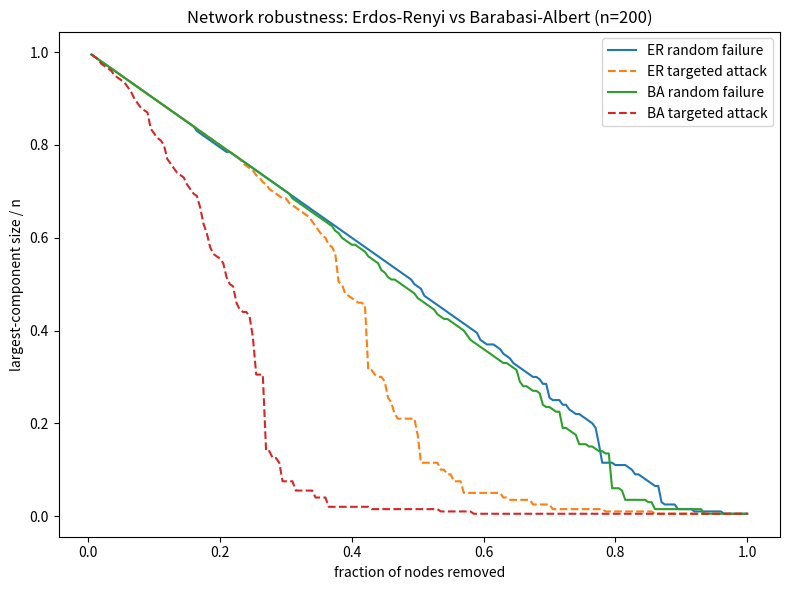

Here is the Python script that generated this plot:
# /// script
# requires-python = ">=3.10"
# dependencies = [
#     "numpy",
#     "matplotlib",
# ]
# ///
"""Network robustness: random vs scale-free, with random-failure
versus targeted-attack curves.

Vol VI Ch 8 §8.4. Reproduces the Albert-Jeong-Barabasi 2000 result
on connectivity-collapse under attack on heavy-degree hubs.

Usage:
  uv run network_robustness.py
"""

import numpy as np
import matplotlib.pyplot as plt


def er_graph(n, p, rng):
    """Adjacency matrix for an Erdos-Renyi graph G(n, p)."""
    A = (rng.random((n, n)) < p).astype(int)
    A = np.triu(A, 1)
    A = A + A.T
    return A


def barabasi_albert(n, m, rng):
    """Adjacency matrix for a preferential-attachment graph BA(n, m)."""
    A = np.zeros((n, n), dtype=int)
    # Initial clique of m+1 nodes
    for i in range(m + 1):
        for j in range(i + 1, m + 1):
            A[i, j] = A[j, i] = 1
    degrees = A.sum(axis=1).astype(float)
    for new_node in range(m + 1, n):
        prob = degrees[:new_node] / degrees[:new_node].sum()
        chosen = rng.choice(new_node, size=m, replace=False, p=prob)
        for c in chosen:
            A[new_node, c] = A[c, new_node] = 1
        degrees[chosen] += 1
        degrees[new_node] = m
    return A


def largest_component_size(A):
    """Connected-component analysis by BFS."""
    n = A.shape[0]
    if n == 0:
        return 0
    seen = np.zeros(n, dtype=bool)
    sizes = []
    for start in range(n):
        if seen[start]:
            continue
        frontier = [start]
        size = 0
        while frontier:
            cur = frontier.pop()
            if seen[cur]:
                continue
            seen[cur] = True
            size += 1
            neighbours = np.where(A[cur] == 1)[0]
            frontier.extend(int(x) for x in neighbours if not seen[x])
        sizes.append(size)
    return max(sizes) if sizes else 0


def remove_nodes(A, order):
    """Return A with rows/cols zeroed in the given order, as a sequence."""
    A_cur = A.copy()
    sizes = []
    for k in range(len(order)):
        node = order[k]
        A_cur[node, :] = 0
        A_cur[:, node] = 0
        sizes.append(largest_component_size(A_cur))
    return np.array(sizes)


def main():
    rng = np.random.default_rng(0)
    n = 200
    # ER with same mean degree as BA(m=3): mean degree = 2 m = 6 -> p = 6/(n-1)
    A_er = er_graph(n, 6 / (n - 1), rng)
    A_ba = barabasi_albert(n, 3, rng)
    rand_order_er = rng.permutation(n)
    rand_order_ba = rng.permutation(n)
    attack_order_er = np.argsort(-A_er.sum(axis=1))
    attack_order_ba = np.argsort(-A_ba.sum(axis=1))
    rand_er = remove_nodes(A_er, rand_order_er)
    rand_ba = remove_nodes(A_ba, rand_order_ba)
    atk_er = remove_nodes(A_er, attack_order_er)
    atk_ba = remove_nodes(A_ba, attack_order_ba)
    frac = np.arange(1, n + 1) / n
    fig, ax = plt.subplots(figsize=(8, 6))
    ax.plot(frac, rand_er / n, "-", label="ER random failure")
    ax.plot(frac, atk_er / n, "--", label="ER targeted attack")
    ax.plot(frac, rand_ba / n, "-", label="BA random failure", color="C2")
    ax.plot(frac, atk_ba / n, "--", label="BA targeted attack", color="C3")
    ax.set_xlabel("fraction of nodes removed")
    ax.set_ylabel("largest-component size / n")
    ax.set_title("Network robustness: Erdos-Renyi vs Barabasi-Albert (n=200)")
    ax.legend()
    fig.tight_layout()
    fig.savefig("network_robustness.png", dpi=150)
    plt.close(fig)


if __name__ == "__main__":
    main()
